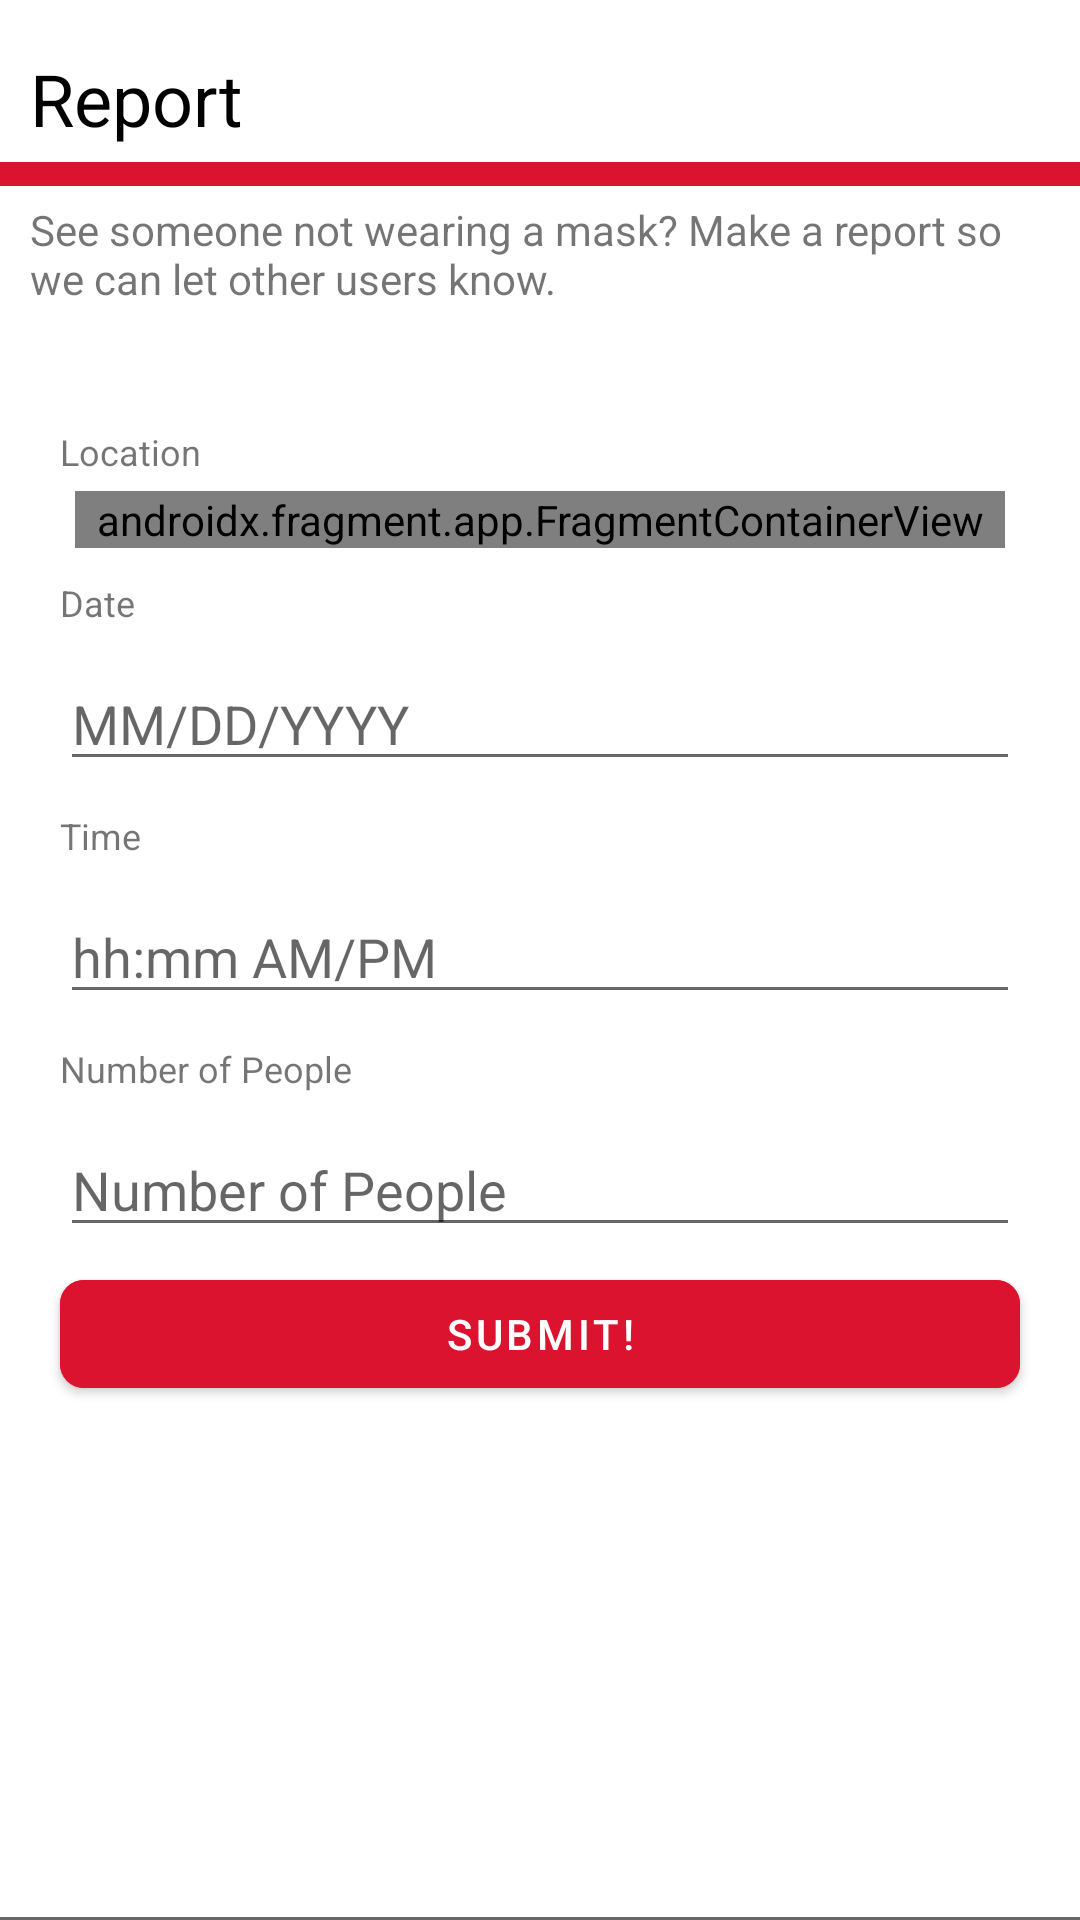

Write the Android layout XML for this screen, with the resource values it uses.
<!-- AndroidManifest.xml: application theme Theme.Cs528finalproject -->
<!-- res/layout/fragment_report.xml -->
<?xml version="1.0" encoding="utf-8"?>
<LinearLayout xmlns:android="http://schemas.android.com/apk/res/android"
    xmlns:app="http://schemas.android.com/apk/res-auto"
    android:layout_width="wrap_content"
    android:layout_height="match_parent"
    android:background="@drawable/bottomborder"
    android:orientation="vertical">


    <TextView
        android:id="@+id/CheckInTitle"
        android:layout_width="match_parent"
        android:layout_height="49dp"
        android:layout_marginStart="10dp"
        android:layout_marginBottom="5dp"
        android:gravity="bottom"
        android:text="@string/report"
        android:textAllCaps="false"
        android:textColor="#000000"
        android:textSize="24dp" />

    <View
        android:id="@+id/checkinDivider"
        android:layout_width="match_parent"
        android:layout_height="8dp"
        android:background="@color/red"
        android:backgroundTint="@color/red" />

    <TextView
        android:id="@+id/textView2"
        android:layout_width="match_parent"
        android:layout_height="wrap_content"
        android:layout_marginStart="10dp"
        android:layout_marginTop="5dp"
        android:layout_marginEnd="10dp"
        android:text="@string/ReportInstructions" />

    <TextView
        android:id="@+id/reportLocationDescription"
        android:layout_width="wrap_content"
        android:layout_height="wrap_content"
        android:layout_marginStart="20dp"
        android:layout_marginTop="40dp"
        android:text="@string/LocationHint"
        android:textSize="12dp" />

    <androidx.fragment.app.FragmentContainerView
        android:id="@+id/reportLocation"
        android:name="com.google.android.libraries.places.widget.AutocompleteSupportFragment"
        android:layout_width="match_parent"
        android:layout_height="wrap_content"
        android:layout_marginVertical="5dp"
        android:layout_marginStart="25dp"
        android:layout_marginEnd="25dp"
        android:background="@drawable/bottomborder"
        android:ems="20"
        android:hint="@string/LocationHint" />

    <TextView
        android:id="@+id/reportDateDescription"
        android:layout_width="wrap_content"
        android:layout_height="wrap_content"
        android:layout_marginVertical="5dp"
        android:layout_marginStart="20dp"
        android:text="@string/Date"
        android:textSize="12dp" />

    <EditText
        android:id="@+id/reportDate"
        android:layout_width="wrap_content"
        android:layout_height="wrap_content"
        android:layout_marginVertical="5dp"
        android:layout_marginStart="20dp"
        android:layout_marginEnd="20dp"
        android:ems="20"
        android:hint="@string/DateHint"
        android:inputType="none" />

    <TextView
        android:id="@+id/reportTimeDescription"
        android:layout_width="wrap_content"
        android:layout_height="wrap_content"
        android:layout_marginVertical="5dp"
        android:layout_marginStart="20dp"
        android:text="@string/Time"
        android:textSize="12dp" />

    <EditText
        android:id="@+id/reportTime"
        android:layout_width="wrap_content"
        android:layout_height="wrap_content"
        android:layout_marginVertical="5dp"
        android:layout_marginStart="20dp"
        android:layout_marginEnd="20dp"
        android:ems="20"
        android:hint="@string/TimeHint"
        android:inputType="none" />

    <TextView
        android:id="@+id/reportNumPeopleDescription"
        android:layout_width="wrap_content"
        android:layout_height="wrap_content"
        android:layout_marginVertical="5dp"
        android:layout_marginStart="20dp"
        android:text="@string/NumPeopleHint"
        android:textSize="12dp" />

    <EditText
        android:id="@+id/reportNumPeople"
        android:layout_width="wrap_content"
        android:layout_height="wrap_content"
        android:layout_marginVertical="5dp"
        android:layout_marginStart="20dp"
        android:layout_marginEnd="20dp"
        android:ems="20"
        android:hint="@string/NumPeopleHint"
        android:inputType="number" />

    <com.google.android.material.button.MaterialButton
        android:id="@+id/button"
        android:layout_width="match_parent"
        android:layout_height="wrap_content"
        android:layout_marginStart="20dp"
        android:layout_marginEnd="20dp"
        android:backgroundTint="@color/red"
        android:text="@string/Submit"
        app:cornerRadius="8dp" />

</LinearLayout>
<!-- resources referenced by this layout -->
<resources>
  <color name="red">#DB132E</color>
  <!-- drawable bottomborder (drawable) -->
  <?xml version="1.0" encoding="utf-8"?>
  <layer-list xmlns:android="http://schemas.android.com/apk/res/android">
      <item android:top="-2dp" android:left="-2dp" android:right="-2dp">
          <shape android:shape="rectangle">
              <stroke android:width="1dp" android:color="?colorControlNormal" />
              <solid android:color="#00000000" />
          </shape>
      </item>
  </layer-list>
  <string name="Date"> Date </string>
  <string name="DateHint"> MM/DD/YYYY </string>
  <string name="LocationHint"> Location </string>
  <string name="NumPeopleHint">Number of People</string>
  <string name="ReportInstructions">See someone not wearing a mask? Make a report so we can let other users know.</string>
  <string name="Submit"> SUBMIT! </string>
  <string name="Time"> Time </string>
  <string name="TimeHint"> hh:mm AM/PM </string>
  <string name="report"> Report </string>
  <style name="Theme.Cs528finalproject" parent="Theme.MaterialComponents.DayNight.DarkActionBar">
          
          <item name="colorPrimary">@color/red</item>
          <item name="colorPrimaryVariant">@color/red</item>
          <item name="colorOnPrimary">@color/white</item>
          
          <item name="colorSecondary">@color/teal_200</item>
          <item name="colorSecondaryVariant">@color/teal_700</item>
          <item name="colorOnSecondary">@color/black</item>
          
          <item name="windowActionBar">false</item>
          <item name="windowNoTitle">true</item>
      </style>
  <color name="white">#FFFFFFFF</color>
  <color name="teal_200">#FF03DAC5</color>
  <color name="teal_700">#FF018786</color>
  <color name="black">#FF000000</color>
</resources>
